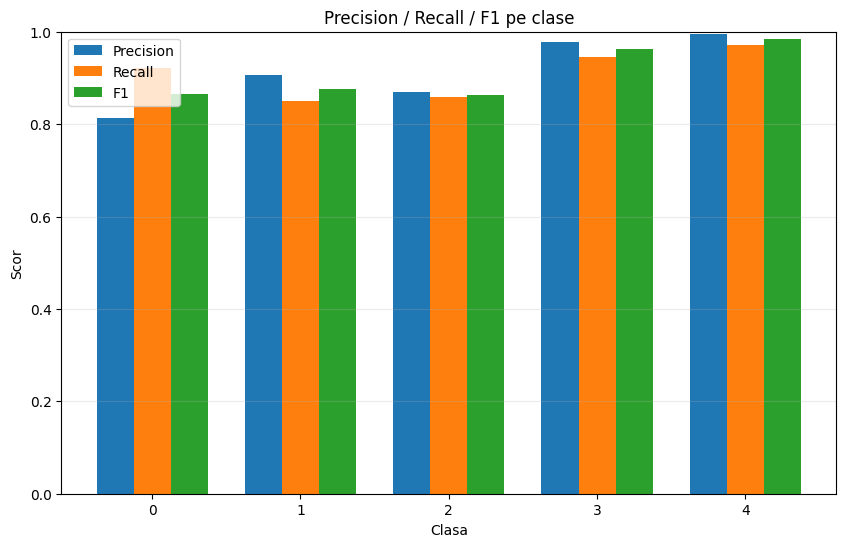

The table this chart was drawn from, first rows:
class, precision, recall, f1, support
0, 0.8139, 0.9213, 0.8643, 1054
1, 0.9068, 0.8491, 0.877, 1054
2, 0.8685, 0.8586, 0.8636, 1054
3, 0.9784, 0.9459, 0.9619, 1054
4, 0.9951, 0.9715, 0.9832, 1054
